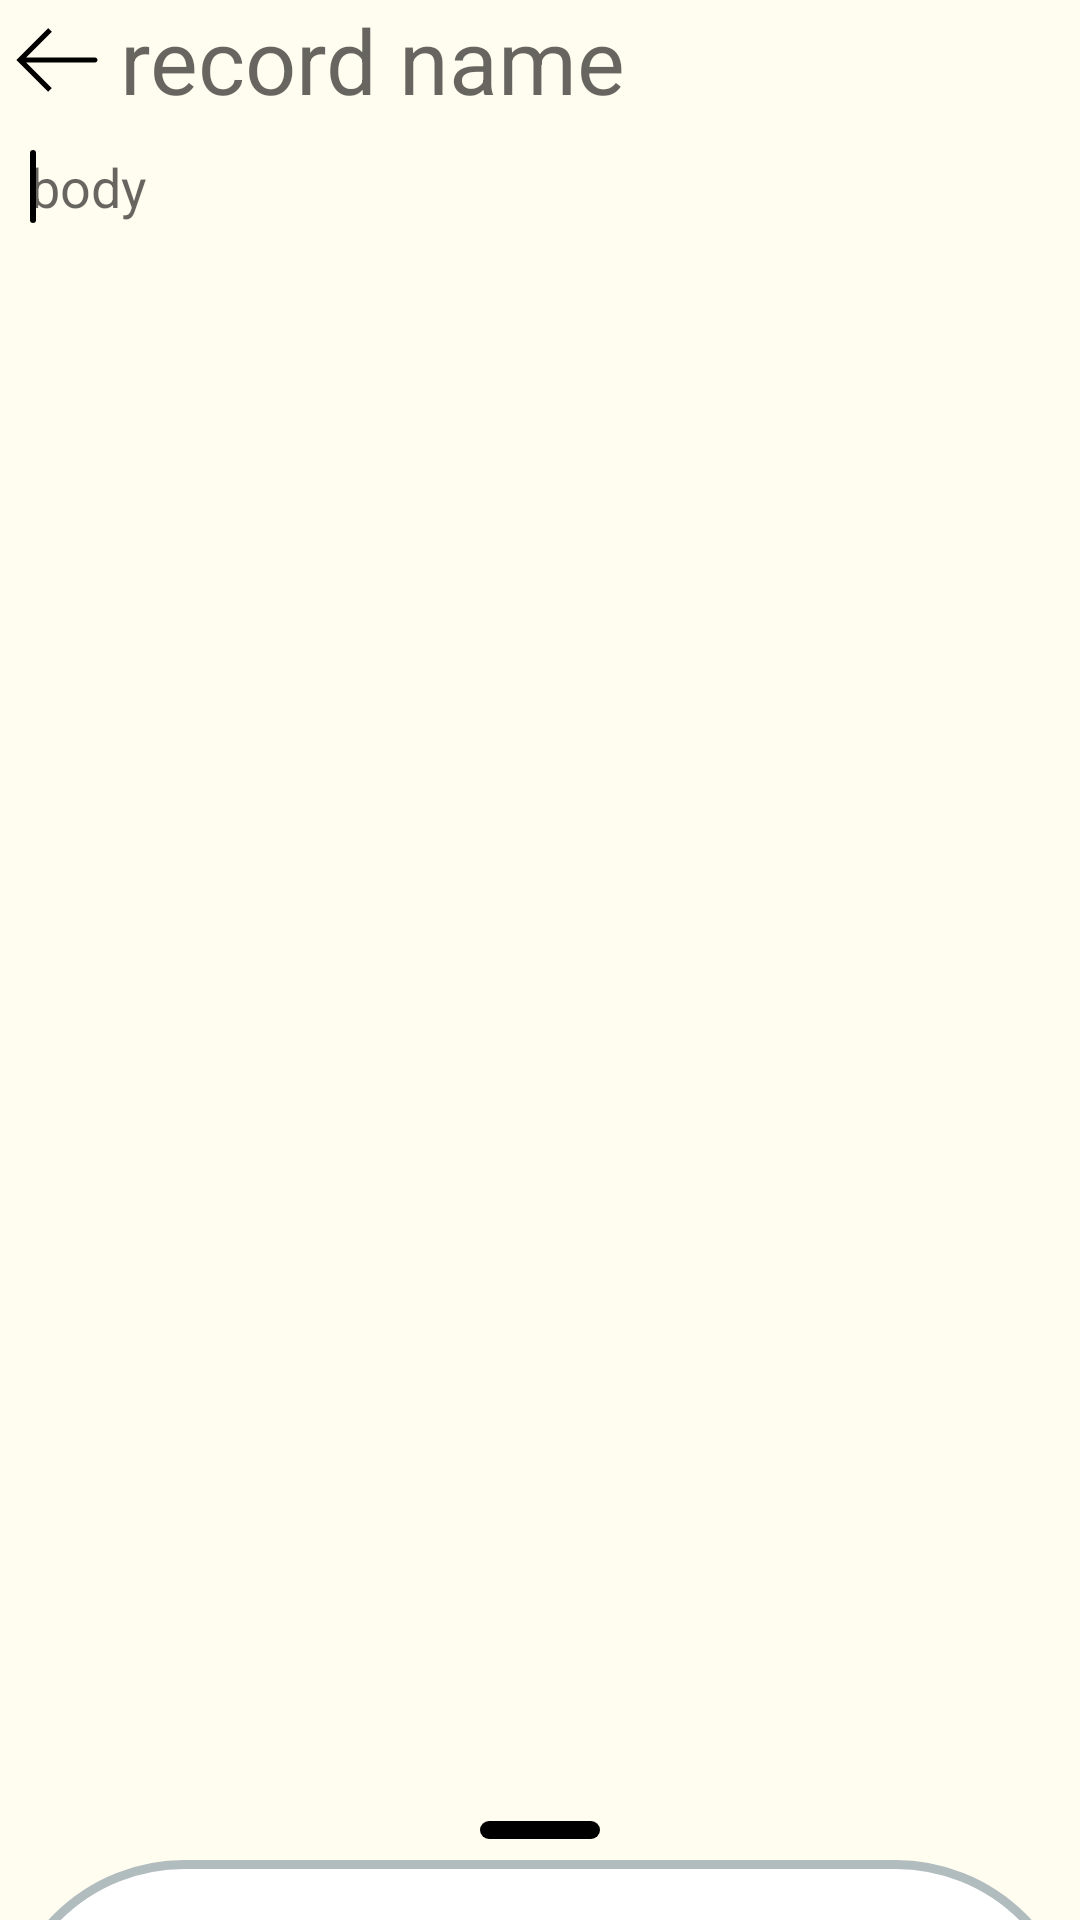

This screen was rendered from an Android layout file. Write that file and the resources it references.
<!-- AndroidManifest.xml: application theme Theme.ToDoList -->
<!-- res/layout/activity_build_item.xml -->
<?xml version="1.0" encoding="utf-8"?>
<androidx.coordinatorlayout.widget.CoordinatorLayout xmlns:android="http://schemas.android.com/apk/res/android"
    xmlns:app="http://schemas.android.com/apk/res-auto"
    xmlns:tools="http://schemas.android.com/tools"
    android:id="@+id/mainLayout"
    android:layout_width="match_parent"
    android:layout_height="match_parent"
    tools:context="com.example.todolist.BuildItem"
    android:background="@color/myElipTran">

    <LinearLayout
        android:id="@+id/linearLayout"
        android:layout_width="match_parent"
        android:layout_height="wrap_content"
        android:orientation="horizontal">

        <androidx.constraintlayout.utils.widget.ImageFilterButton
            android:id="@+id/back_main"
            android:layout_width="wrap_content"
            android:layout_height="wrap_content"
            android:background="@drawable/ic_arrow_left_light" />

        <EditText
            android:id="@+id/noteName"
            android:layout_width="match_parent"
            android:layout_height="match_parent"
            android:background="@null"
            android:hint="@string/record_name"
            android:inputType="textPersonName"
            android:maxLength="50"
            android:textCursorDrawable="@drawable/cursor_style"
            android:textSize="30sp"
            android:textColor="@color/default_text"/>
    </LinearLayout>

    <ScrollView
        android:id="@+id/scroll"
        android:layout_width="match_parent"
        android:layout_height="match_parent"
        android:layout_marginTop="40dp">

        <EditText
            android:id="@+id/input_text"
            android:layout_width="match_parent"
            android:layout_height="wrap_content"
            android:layout_margin="10dp"
            android:background="@null"
            android:hint="@string/main_text"
            android:paddingBottom="60dp"
            android:textColor="@color/default_text"
            android:textCursorDrawable="@drawable/cursor_style">

            <requestFocus />
        </EditText>

    </ScrollView>

    <androidx.constraintlayout.widget.ConstraintLayout
        android:id="@+id/bottom_sheet"
        android:layout_width="match_parent"
        android:layout_height="wrap_content"
        android:background="@drawable/slyle_for_sheet_buttom"
        android:clickable="true"
        android:orientation="vertical"
        android:paddingTop="20dp"
        app:behavior_hideable="false"
        app:behavior_peekHeight="20dp"
        app:behavior_skipCollapsed="false"
        app:layout_behavior="com.google.android.material.bottomsheet.BottomSheetBehavior">


        <ImageButton
            android:id="@+id/setColor"
            android:layout_width="wrap_content"
            android:layout_height="wrap_content"
            android:layout_marginStart="10dp"
            android:layout_marginBottom="8dp"
            android:background="@drawable/ic_back_color_choose"
            app:layout_constraintBottom_toBottomOf="parent"
            app:layout_constraintStart_toStartOf="parent" />

        <ImageButton
            android:id="@+id/text_color"
            android:layout_width="wrap_content"
            android:layout_height="wrap_content"
            android:layout_marginStart="10dp"
            android:layout_marginBottom="8dp"
            android:background="@drawable/ic_text_color_choose"
            app:layout_constraintBottom_toTopOf="@+id/setColor"
            app:layout_constraintStart_toStartOf="parent" />

        <ImageButton
            android:id="@+id/t_size_choose"
            android:layout_width="wrap_content"
            android:layout_height="wrap_content"
            android:background="@drawable/ic_text_size_choose"
            app:layout_constraintBottom_toTopOf="@+id/text_color"
            app:layout_constraintStart_toStartOf="@+id/text_color" />


        <TextView
            android:id="@+id/text_view_back"
            android:layout_width="wrap_content"
            android:layout_height="wrap_content"
            android:layout_marginStart="10dp"
            android:text="@string/background_color_en"
            android:textSize="20sp"
            android:textStyle="bold"
            app:layout_constraintBottom_toBottomOf="@+id/setColor"
            app:layout_constraintStart_toEndOf="@+id/setColor"
            app:layout_constraintTop_toTopOf="@+id/setColor" />

        <TextView
            android:id="@+id/text_view_color"
            android:layout_width="wrap_content"
            android:layout_height="wrap_content"
            android:text="@string/text_color_en"
            android:textSize="20sp"
            android:textStyle="bold"
            app:layout_constraintBottom_toBottomOf="@+id/text_color"
            app:layout_constraintStart_toStartOf="@+id/text_view_back"
            app:layout_constraintTop_toTopOf="@+id/text_color" />

        <TextView
            android:id="@+id/text_size"
            android:layout_width="wrap_content"
            android:layout_height="wrap_content"
            android:text="@string/text_size_en"
            android:textSize="20sp"
            android:textStyle="bold"
            app:layout_constraintBottom_toBottomOf="@+id/t_size_choose"
            app:layout_constraintStart_toEndOf="@+id/text_view_color"
            app:layout_constraintStart_toStartOf="@+id/text_view_color"
            app:layout_constraintTop_toTopOf="@+id/t_size_choose" />


        <ImageView
            android:id="@+id/color_indicator"
            android:layout_width="wrap_content"
            android:layout_height="wrap_content"
            android:src="@drawable/elipse"
            app:layout_constraintBottom_toBottomOf="@+id/text_view_back"
            app:layout_constraintEnd_toEndOf="parent"
            app:layout_constraintStart_toStartOf="@+id/size_spinner"
            app:layout_constraintTop_toTopOf="@+id/text_view_back" />

        <ImageView
            android:id="@+id/text_indicator"
            android:layout_width="wrap_content"
            android:layout_height="wrap_content"
            android:src="@drawable/elipse"
            app:layout_constraintBottom_toBottomOf="@+id/text_view_color"
            app:layout_constraintEnd_toEndOf="@+id/color_indicator"
            app:layout_constraintStart_toStartOf="@+id/color_indicator"
            app:layout_constraintTop_toTopOf="@+id/text_view_color" />

        <com.jaredrummler.materialspinner.MaterialSpinner
            android:id="@+id/size_spinner"
            android:layout_width="100dp"
            android:layout_height="wrap_content"
            android:layout_marginEnd="30dp"
            app:layout_constraintBottom_toBottomOf="@+id/t_size_choose"
            app:layout_constraintEnd_toEndOf="parent"
            app:layout_constraintTop_toTopOf="@+id/t_size_choose"
            app:ms_dropdown_max_height="200dp" />

    </androidx.constraintlayout.widget.ConstraintLayout>

    <ImageView
        android:id="@+id/solid_image"
        android:layout_width="wrap_content"
        android:layout_height="wrap_content"
        android:paddingBottom="20dp"
        android:src="@drawable/solid_for_layout"
        app:layout_anchor="@+id/bottom_sheet"
        app:layout_anchorGravity="top|center" />


</androidx.coordinatorlayout.widget.CoordinatorLayout>
<!-- resources referenced by this layout -->
<resources>
  <color name="default_text">#A3000000</color>
  <color name="myElipTran">#FFFDF0</color>
  <!-- drawable cursor_style (drawable) -->
  <?xml version="1.0" encoding="utf-8"?>
  <shape xmlns:android="http://schemas.android.com/apk/res/android">
      <solid android:color="@color/black"/>
      <size android:width="2dp"   />
      <corners android:radius="30dp"/>
  </shape>
  <!-- drawable elipse (drawable) -->
  <?xml version="1.0" encoding="utf-8"?>
  <shape android:shape="oval"
      xmlns:android="http://schemas.android.com/apk/res/android">
      <size android:width="30dp" android:height="30dp"/>
      <solid android:color="@color/white"/>
  </shape>
  <!-- drawable ic_arrow_left_light (drawable) -->
  <vector android:autoMirrored="true" android:height="40dp"
      android:viewportHeight="24" android:viewportWidth="24"
      android:width="40dp" xmlns:android="http://schemas.android.com/apk/res/android">
      <path android:fillColor="#000000" android:pathData="M4,12L3.6465,11.6464L3.2929,12L3.6465,12.3536L4,12ZM19,12.5C19.2761,12.5 19.5,12.2761 19.5,12C19.5,11.7239 19.2761,11.5 19,11.5V12.5ZM9.6465,5.6465L3.6465,11.6464L4.3535,12.3536L10.3536,6.3535L9.6465,5.6465ZM3.6465,12.3536L9.6465,18.3536L10.3536,17.6464L4.3535,11.6464L3.6465,12.3536ZM4,12.5H19V11.5H4V12.5Z"/>
  </vector>
  <!-- drawable ic_back_color_choose: vector/xml drawable (drawable, 6190 chars, omitted) -->
  <!-- drawable ic_text_color_choose: vector/xml drawable (drawable, 10899 chars, omitted) -->
  <!-- drawable ic_text_size_choose: vector/xml drawable (drawable, 7687 chars, omitted) -->
  <!-- drawable slyle_for_sheet_buttom (drawable) -->
  <?xml version="1.0" encoding="UTF-8"?>
  <shape xmlns:android="http://schemas.android.com/apk/res/android">
      <solid android:color="#FFFFFF"/>
      <stroke android:width="3dp" android:color="#B1BCBE" />
      <corners android:topLeftRadius="60dp"
          android:topRightRadius="60dp"/>
      <padding android:left="0dp" android:top="0dp" android:right="0dp" android:bottom="0dp" />
  </shape>
  <!-- drawable solid_for_layout (drawable) -->
  <?xml version="1.0" encoding="utf-8"?>
  <shape xmlns:android="http://schemas.android.com/apk/res/android">
      <size android:height="6dp"
          android:width="40dp"/>
      <solid android:color="@android:color/widget_edittext_dark"/>
      <corners android:radius="50dp"/>
  </shape>
  <string name="background_color_en">background color :</string>
  <string name="main_text">body</string>
  <string name="record_name">record name</string>
  <string name="text_color_en">text color :</string>
  <string name="text_size_en">text size :</string>
  <style name="Theme.ToDoList" parent="Theme.MaterialComponents.DayNight.NoActionBar">
          
          <item name="colorPrimary">@color/default_text</item>
          <item name="colorPrimaryVariant">@color/blind</item>
          <item name="colorOnPrimary">@color/black</item>
          
          <item name="colorSecondary">@color/teal_200</item>
          <item name="colorSecondaryVariant">@color/teal_700</item>
          <item name="colorOnSecondary">@color/black</item>
          
          <item name="android:statusBarColor" tools:targetApi="l">?attr/colorPrimaryVariant</item>
          
      </style>
  <color name="black">#FF000000</color>
  <color name="white">#FFFFFFFF</color>
  <color name="blind">#9172D5</color>
  <color name="teal_200">#FF03DAC5</color>
  <color name="teal_700">#FF018786</color>
</resources>
